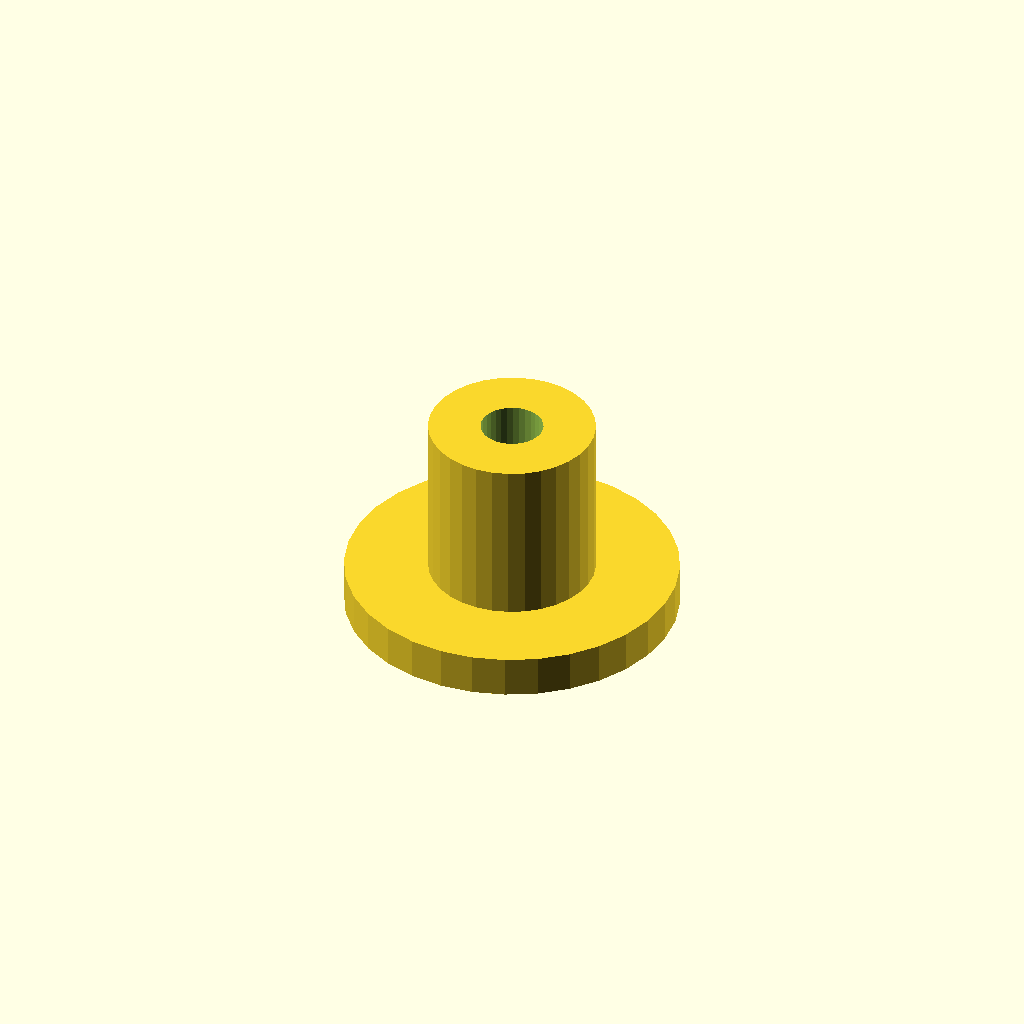
Cell 1: rendered with the file's own defaults.
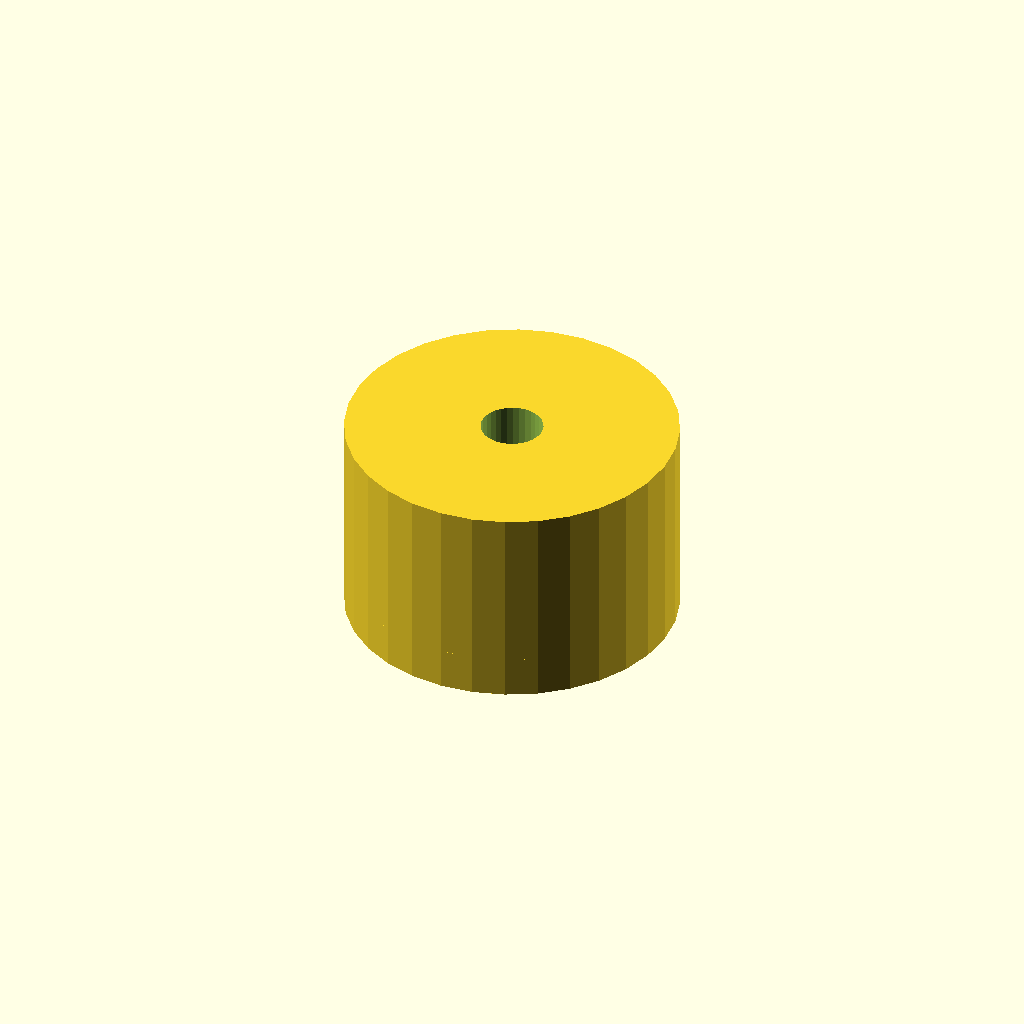
Cell 2: the same model with post_d = 16.
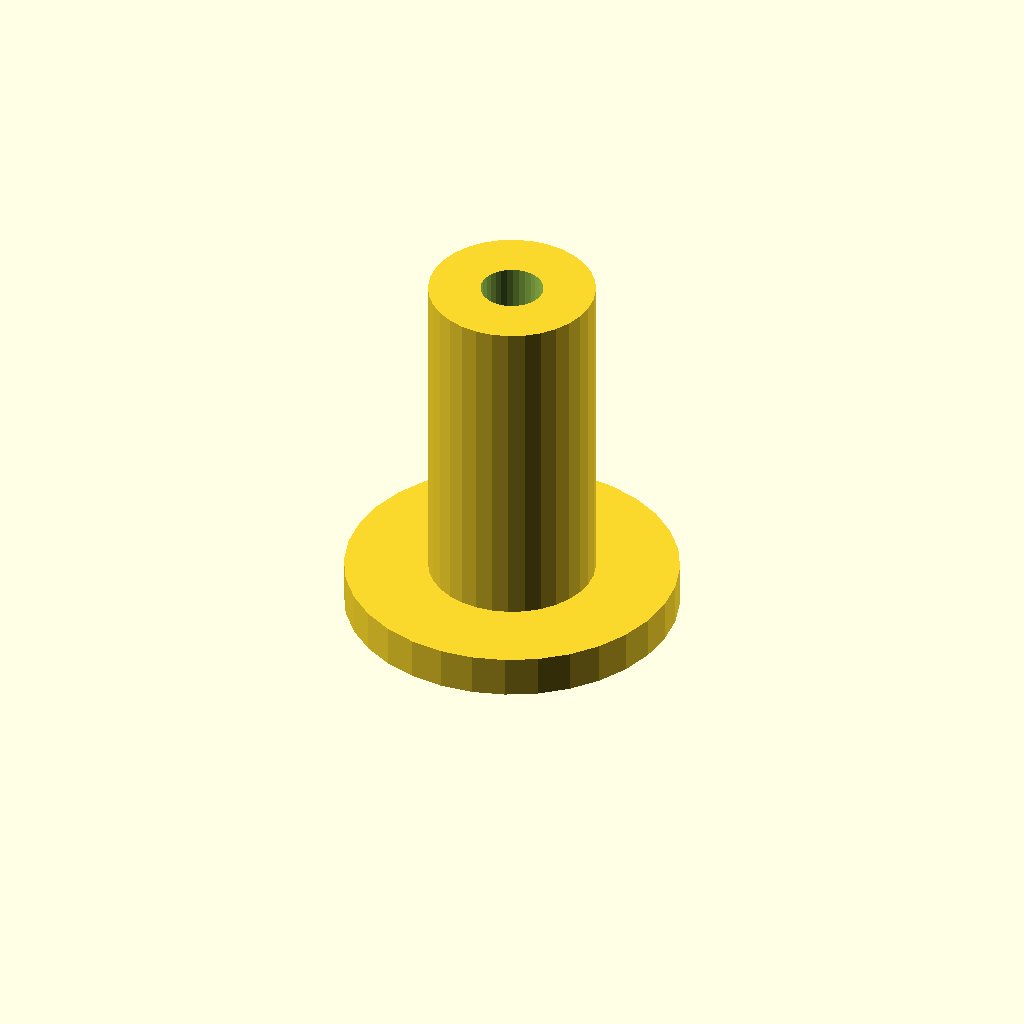
Cell 3: the same model with post_h = 16.
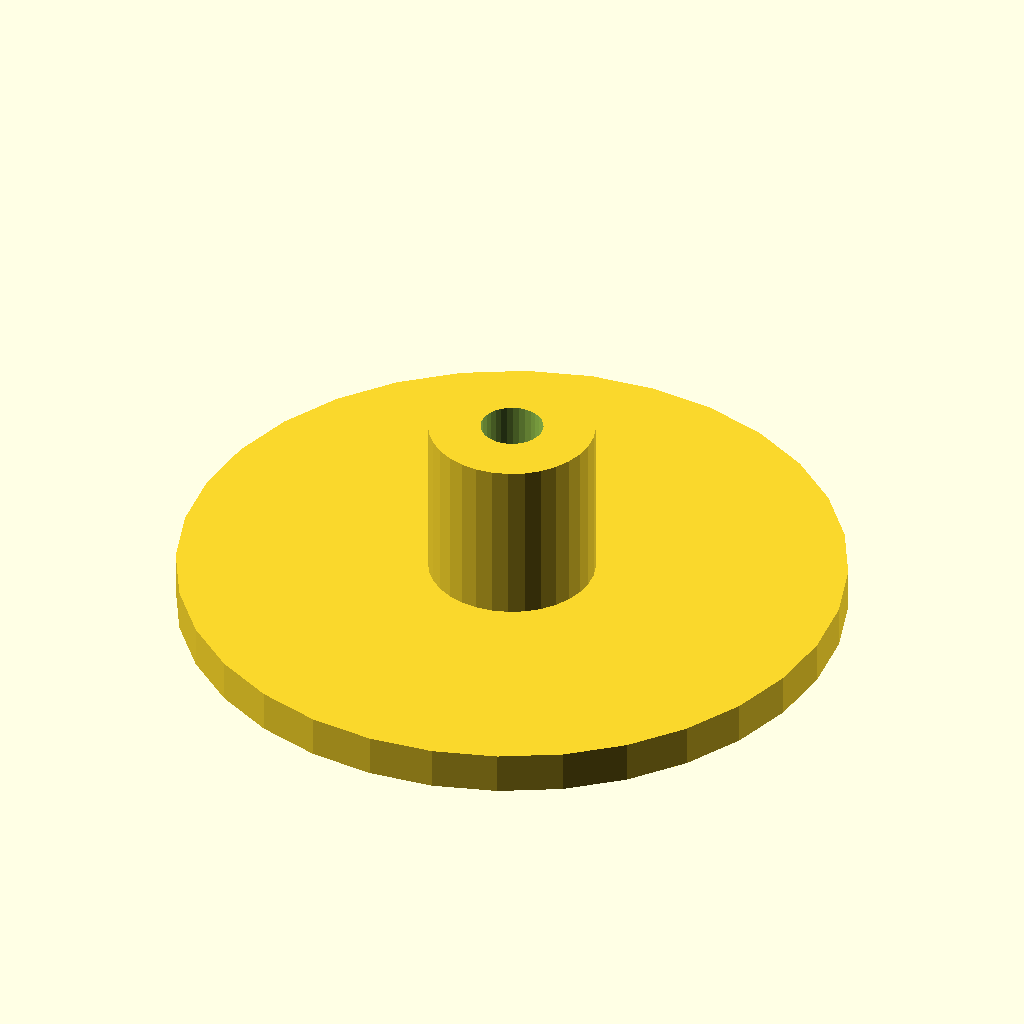
Cell 4 — flange_d set to 32, the other parameters unchanged.
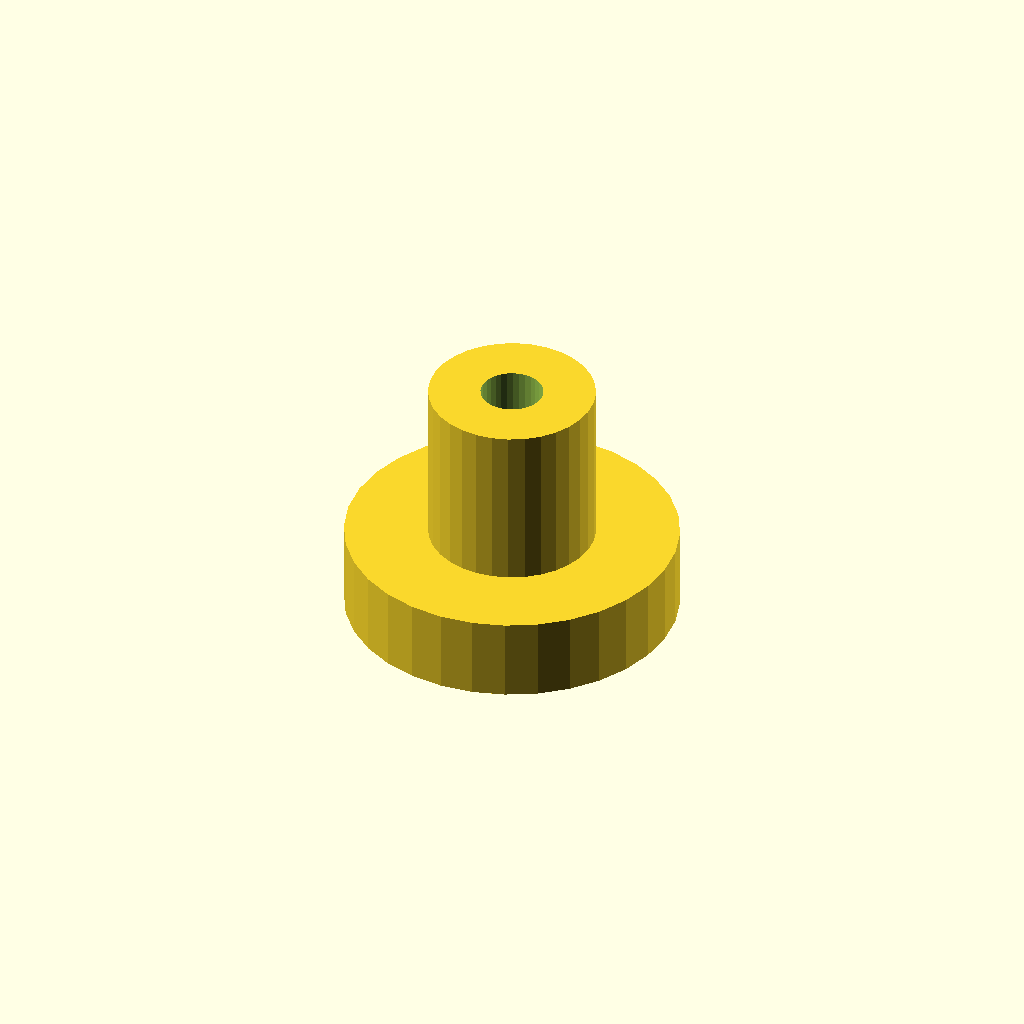
Cell 5: flange_t = 4 (everything else at default).
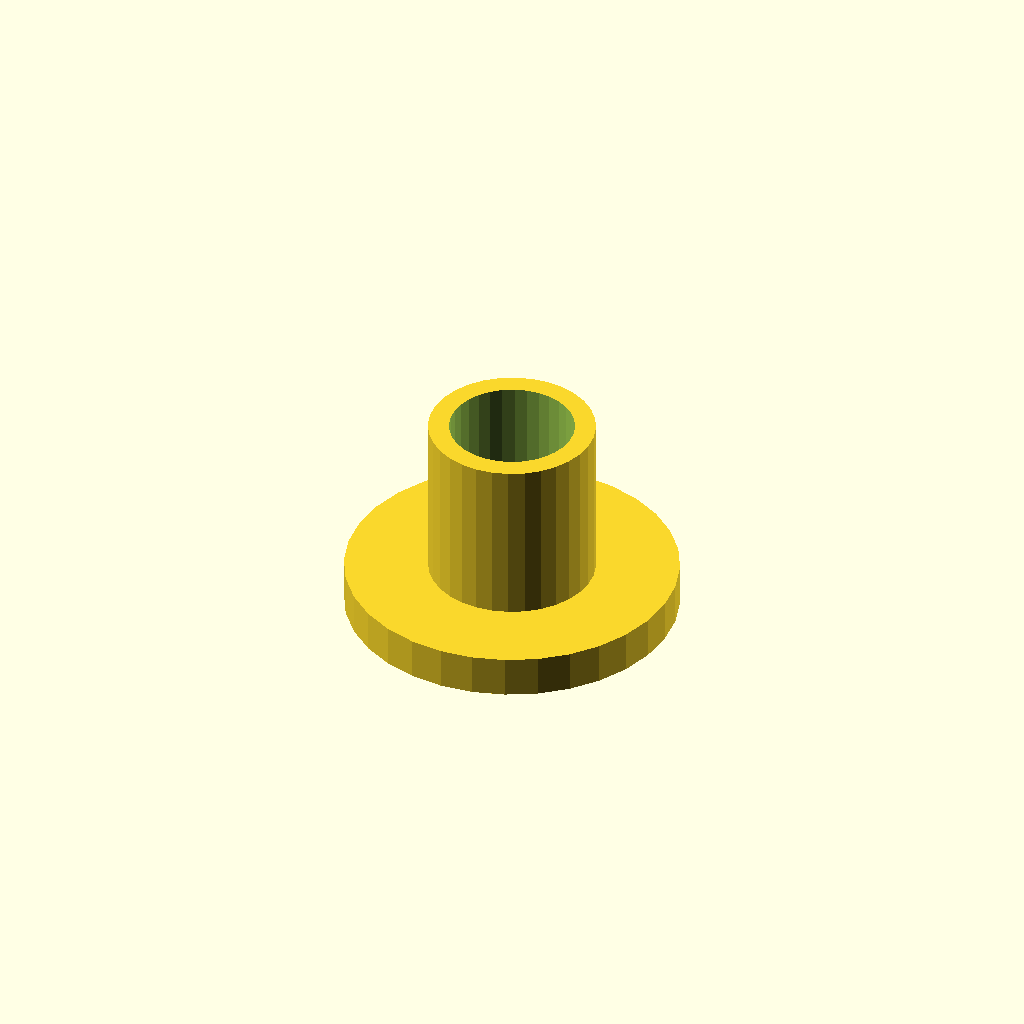
Cell 6: bore_d = 6 (everything else at default).
One fixed orthographic camera (rotation 55°, 0°, 25°; colour scheme Cornfield) for every cell.
Source of the model, optional_data/data/scale1/microfeatures/part_0170.scad:
$fn = 32;

// ----------------------------------------------------------------------
// Micro post: flanged post, 5-20 mm class
// ----------------------------------------------------------------------

// --- parameters (mm) ---
post_d = 8;               // post diameter
post_h = 8;               // post height above the flange
flange_d = 16;            // flange diameter
flange_t = 2;             // flange thickness
bore_d = 3;               // through bore

total_h = post_h + flange_t;  // overall height

difference() {
  union() {
    cylinder(h = flange_t, d = flange_d);
    translate([0, 0, flange_t]) cylinder(h = post_h, d = post_d);
  }
  translate([0, 0, -1]) cylinder(h = total_h + 2, d = bore_d);
}
Customizer parameters (derived from the source; name, type, default, range or options):
post_d: number, default 8
post_h: number, default 8
flange_d: number, default 16
flange_t: number, default 2
bore_d: number, default 3
